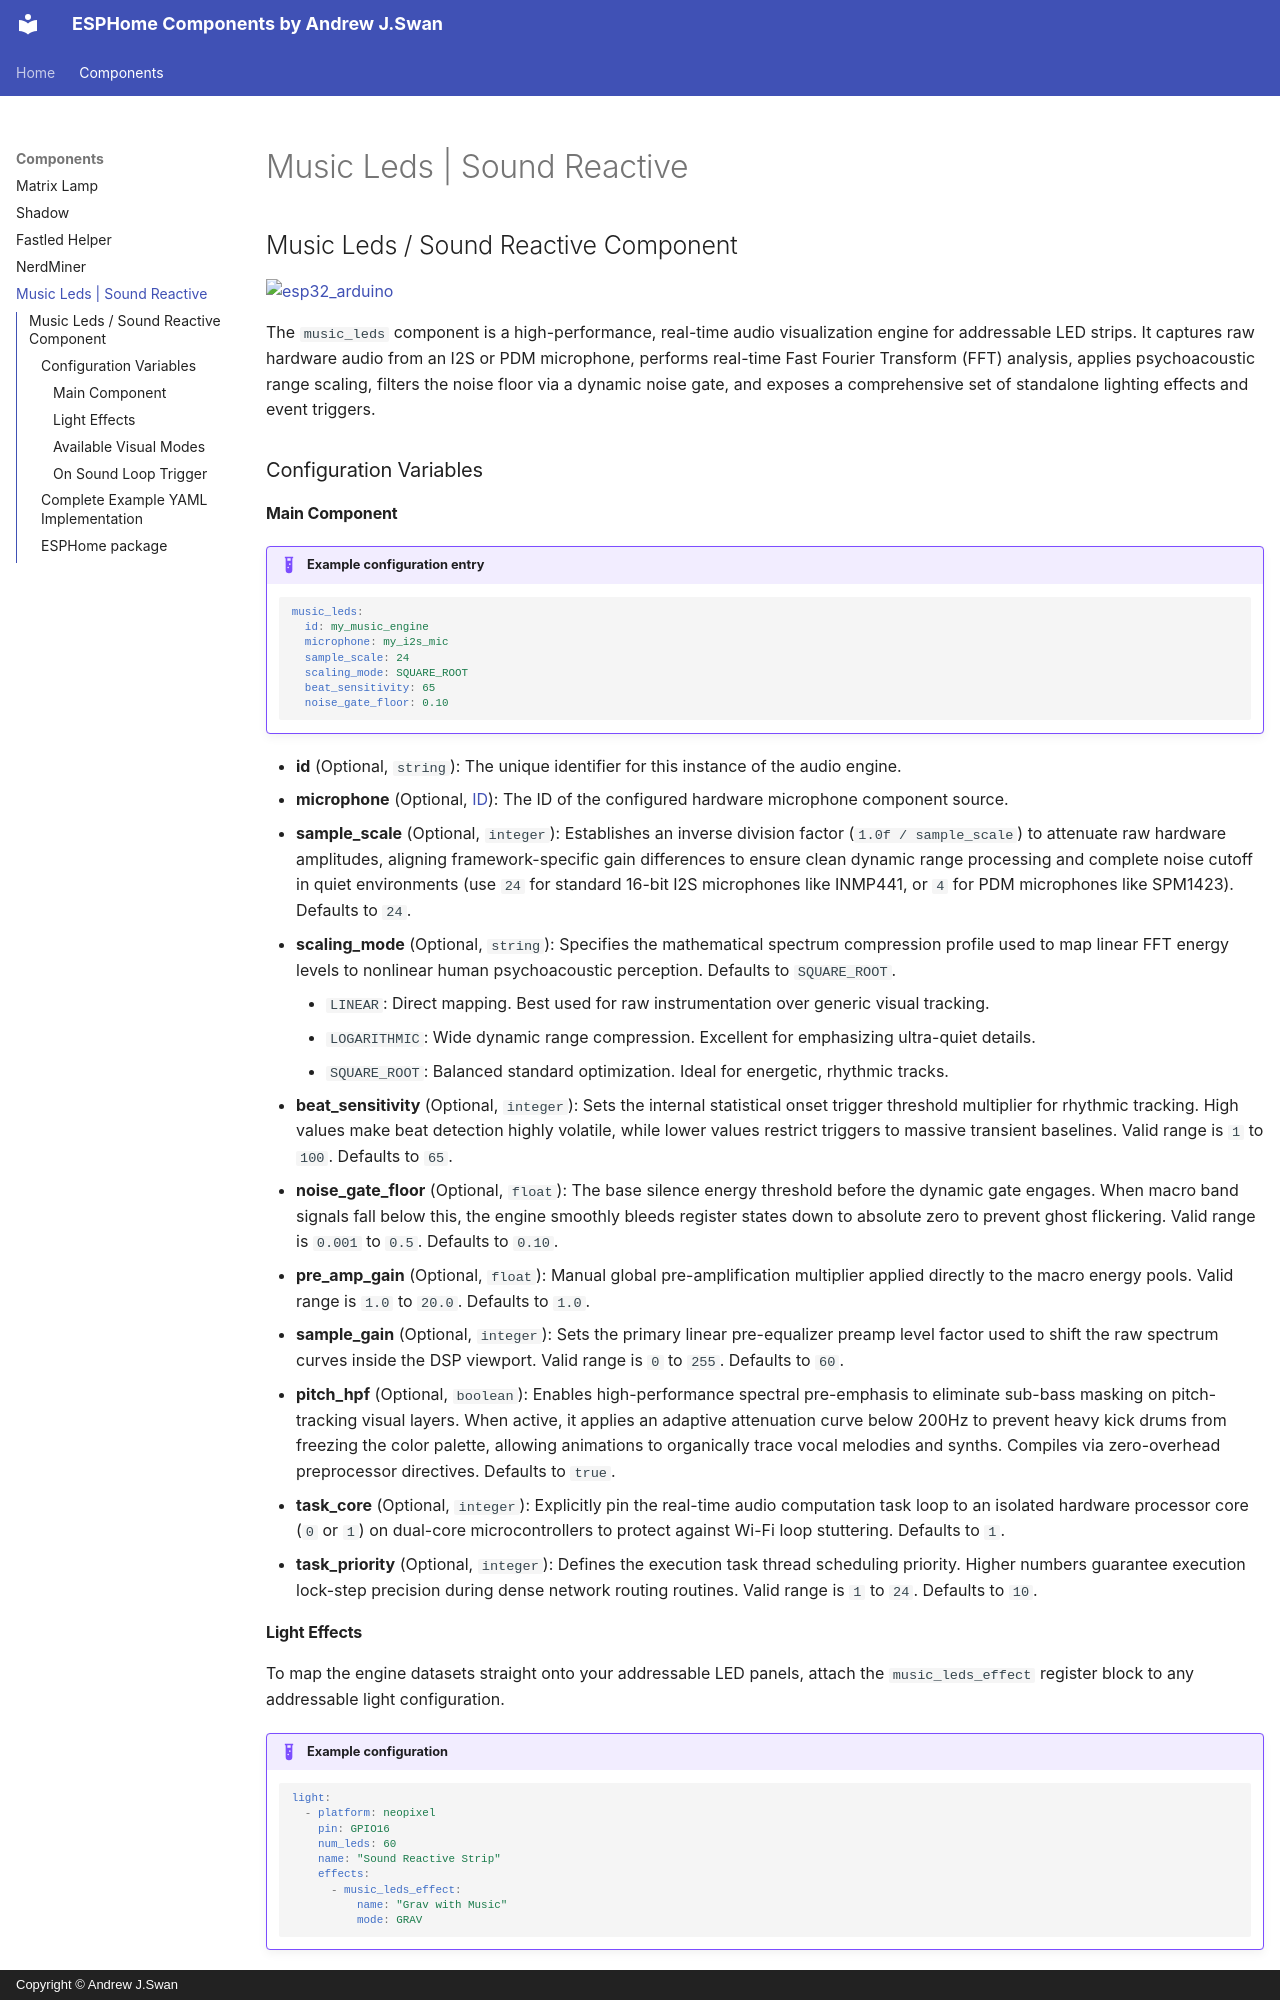

repository: andrewjswan/esphome-components · page: music-leds/index.html · generator: mkdocs · copyright: Copyright © Andrew J.Swan

## Music Leds / Sound Reactive Component

[![esp32_arduino](https://img.shields.io/badge/ESP32-Arduino-darkcyan.svg)](https://esphome.io/)

The `music_leds` component is a high-performance, real-time audio visualization engine for addressable LED strips. It captures raw hardware audio from an I2S or PDM microphone, performs real-time Fast Fourier Transform (FFT) analysis, applies psychoacoustic range scaling, filters the noise floor via a dynamic noise gate, and exposes a comprehensive set of standalone lighting effects and event triggers.

### Configuration Variables

#### Main Component

!!! example annotate "Example configuration entry"

    ``` { .yaml .copy .annotate }
    music_leds:
      id: my_music_engine
      microphone: my_i2s_mic
      sample_scale: 24
      scaling_mode: SQUARE_ROOT
      beat_sensitivity: 65
      noise_gate_floor: 0.10
    ```

* **id** (Optional, `string`): The unique identifier for this instance of the audio engine.
* **microphone** (Optional, [ID](https://esphome.io/guides/configuration-types/#id)): The ID of the configured hardware microphone component source.
* **sample_scale** (Optional, `integer`): Establishes an inverse division factor (`1.0f / sample_scale`) to attenuate raw hardware amplitudes, aligning framework-specific gain differences to ensure clean dynamic range processing and complete noise cutoff in quiet environments (use `24` for standard 16-bit I2S microphones like INMP441, or `4` for PDM microphones like SPM1423). Defaults to `24`.
* **scaling_mode** (Optional, `string`): Specifies the mathematical spectrum compression profile used to map linear FFT energy levels to nonlinear human psychoacoustic perception. Defaults to `SQUARE_ROOT`.
    * `LINEAR`: Direct mapping. Best used for raw instrumentation over generic visual tracking.
    * `LOGARITHMIC`: Wide dynamic range compression. Excellent for emphasizing ultra-quiet details.
    * `SQUARE_ROOT`: Balanced standard optimization. Ideal for energetic, rhythmic tracks.
* **beat_sensitivity** (Optional, `integer`): Sets the internal statistical onset trigger threshold multiplier for rhythmic tracking. High values make beat detection highly volatile, while lower values restrict triggers to massive transient baselines. Valid range is `1` to `100`. Defaults to `65`.
* **noise_gate_floor** (Optional, `float`): The base silence energy threshold before the dynamic gate engages. When macro band signals fall below this, the engine smoothly bleeds register states down to absolute zero to prevent ghost flickering. Valid range is `0.001` to `0.5`. Defaults to `0.10`.
* **pre_amp_gain** (Optional, `float`): Manual global pre-amplification multiplier applied directly to the macro energy pools. Valid range is `1.0` to `20.0`. Defaults to `1.0`.
* **sample_gain** (Optional, `integer`): Sets the primary linear pre-equalizer preamp level factor used to shift the raw spectrum curves inside the DSP viewport. Valid range is `0` to `255`. Defaults to `60`.
* **pitch_hpf** (Optional, `boolean`): Enables high-performance spectral pre-emphasis to eliminate sub-bass masking on pitch-tracking visual layers. When active, it applies an adaptive attenuation curve below 200Hz to prevent heavy kick drums from freezing the color palette, allowing animations to organically trace vocal melodies and synths. Compiles via zero-overhead preprocessor directives. Defaults to `true`.
* **task_core** (Optional, `integer`): Explicitly pin the real-time audio computation task loop to an isolated hardware processor core (`0` or `1`) on dual-core microcontrollers to protect against Wi-Fi loop stuttering. Defaults to `1`.
* **task_priority** (Optional, `integer`): Defines the execution task thread scheduling priority. Higher numbers guarantee execution lock-step precision during dense network routing routines. Valid range is `1` to `24`. Defaults to `10`.
